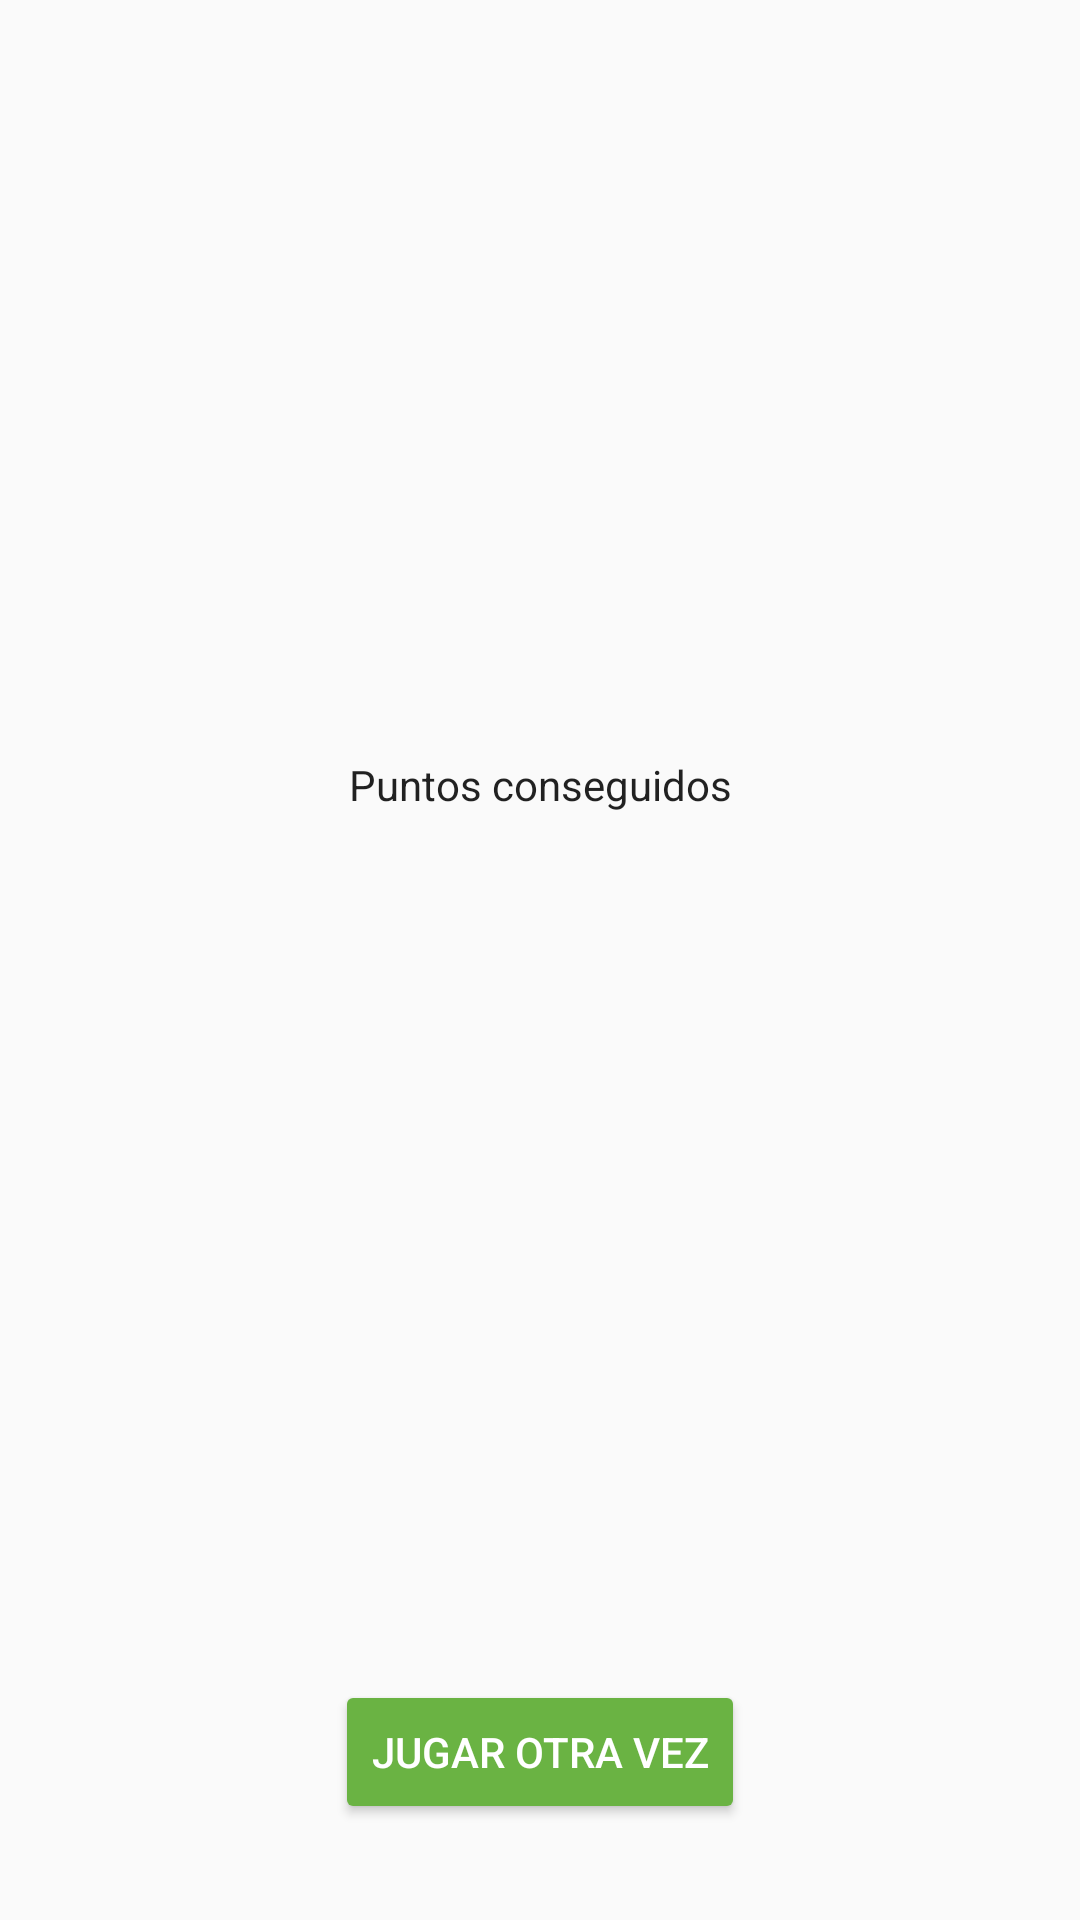

This screen was rendered from an Android layout file. Write that file and the resources it references.
<!-- AndroidManifest.xml: application theme AppTheme -->
<!-- res/layout/score_fragment.xml -->
<?xml version="1.0" encoding="utf-8"?>
<layout xmlns:android="http://schemas.android.com/apk/res/android"
    xmlns:app="http://schemas.android.com/apk/res-auto"
    xmlns:tools="http://schemas.android.com/tools">

    <data>
        <variable
            name="scoreViewModel"
            type="com.toms.android.adivinaadivinador.screens.score.ScoreViewModel" />
    </data>


    <androidx.constraintlayout.widget.ConstraintLayout
        android:id="@+id/score_layout"
        android:layout_width="match_parent"
        android:layout_height="match_parent"
        tools:context=".screens.score.ScoreFragment">

        <TextView
            android:id="@+id/you_scored_text"
            android:layout_width="wrap_content"
            android:layout_height="wrap_content"
            android:layout_marginTop="32dp"
            android:fontFamily="sans-serif"
            android:text="@string/you_scored"
            android:textColor="@color/black_text_color"
            android:textSize="14sp"
            android:textStyle="normal"
            app:layout_constraintBottom_toTopOf="@+id/score_text"
            app:layout_constraintEnd_toEndOf="parent"
            app:layout_constraintHorizontal_bias="0.5"
            app:layout_constraintStart_toStartOf="parent"
            app:layout_constraintTop_toTopOf="parent"
            app:layout_constraintVertical_chainStyle="packed" />

        <TextView
            android:id="@+id/score_text"
            android:layout_width="wrap_content"
            android:layout_height="wrap_content"
            android:layout_marginTop="16dp"
            android:layout_marginBottom="8dp"
            android:fontFamily="sans-serif"
            android:textColor="@color/black_text_color"
            android:textSize="34sp"
            android:textStyle="normal"
            android:text="@{String.valueOf(scoreViewModel.score)}"
            app:layout_constraintBottom_toTopOf="@+id/play_again_button"
            app:layout_constraintEnd_toEndOf="parent"
            app:layout_constraintHorizontal_bias="0.5"
            app:layout_constraintStart_toStartOf="parent"
            app:layout_constraintTop_toBottomOf="@+id/you_scored_text"
            app:layout_constraintVertical_chainStyle="packed"
            tools:text="40" />

        <Button
            android:id="@+id/play_again_button"
            android:layout_width="wrap_content"
            android:layout_height="wrap_content"
            android:layout_marginBottom="32dp"
            android:text="@string/play_again"
            android:onClick="@{() -> scoreViewModel.onPlayAgain()}"
            android:theme="@style/GoButton"
            app:layout_constraintBottom_toBottomOf="parent"
            app:layout_constraintEnd_toEndOf="parent"
            app:layout_constraintStart_toStartOf="parent" />

    </androidx.constraintlayout.widget.ConstraintLayout>
</layout>
<!-- resources referenced by this layout -->
<resources>
  <color name="black_text_color">#de000000</color>
  <string name="play_again">Jugar otra vez</string>
  <string name="you_scored">Puntos conseguidos</string>
  <style name="GoButton" parent="Widget.AppCompat.Button.Colored">
          <item name="colorButtonNormal">@color/ok_green_color</item>
          <item name="colorControlHighlight">@color/selected_green_color</item>
          <item name="android:textColor">@color/white_text_color</item>
          <item name="colorAccent">@color/selected_green_color</item>
      </style>
  <style name="AppTheme" parent="Theme.AppCompat.DayNight.DarkActionBar">
          
          <item name="colorPrimary">@color/primaryColor</item>
          <item name="colorPrimaryDark">@color/primaryDarkColor</item>
          <item name="colorPrimaryVariant">@color/primaryLightColor</item>
          <item name="colorOnPrimary">@color/primaryTextColor</item>
          <item name="colorSecondary">@color/secondaryColor</item>
          <item name="colorSecondaryVariant">@color/secondaryDarkColor</item>
          <item name="colorOnSecondary">@color/secondaryTextColor</item>
          <item name="colorAccent">@color/secondaryColor</item>
      </style>
  <color name="ok_green_color">#6ab343</color>
  <color name="selected_green_color">#388310</color>
  <color name="white_text_color">#ffffff</color>
  <color name="primaryColor">#6ab343</color>
  <color name="primaryDarkColor">#388310</color>
  <color name="primaryLightColor">#9ce672</color>
  <color name="primaryTextColor">#000000</color>
  <color name="secondaryColor">#ff5722</color>
  <color name="secondaryDarkColor">#c41c00</color>
  <color name="secondaryTextColor">#FFFFFF</color>
</resources>
